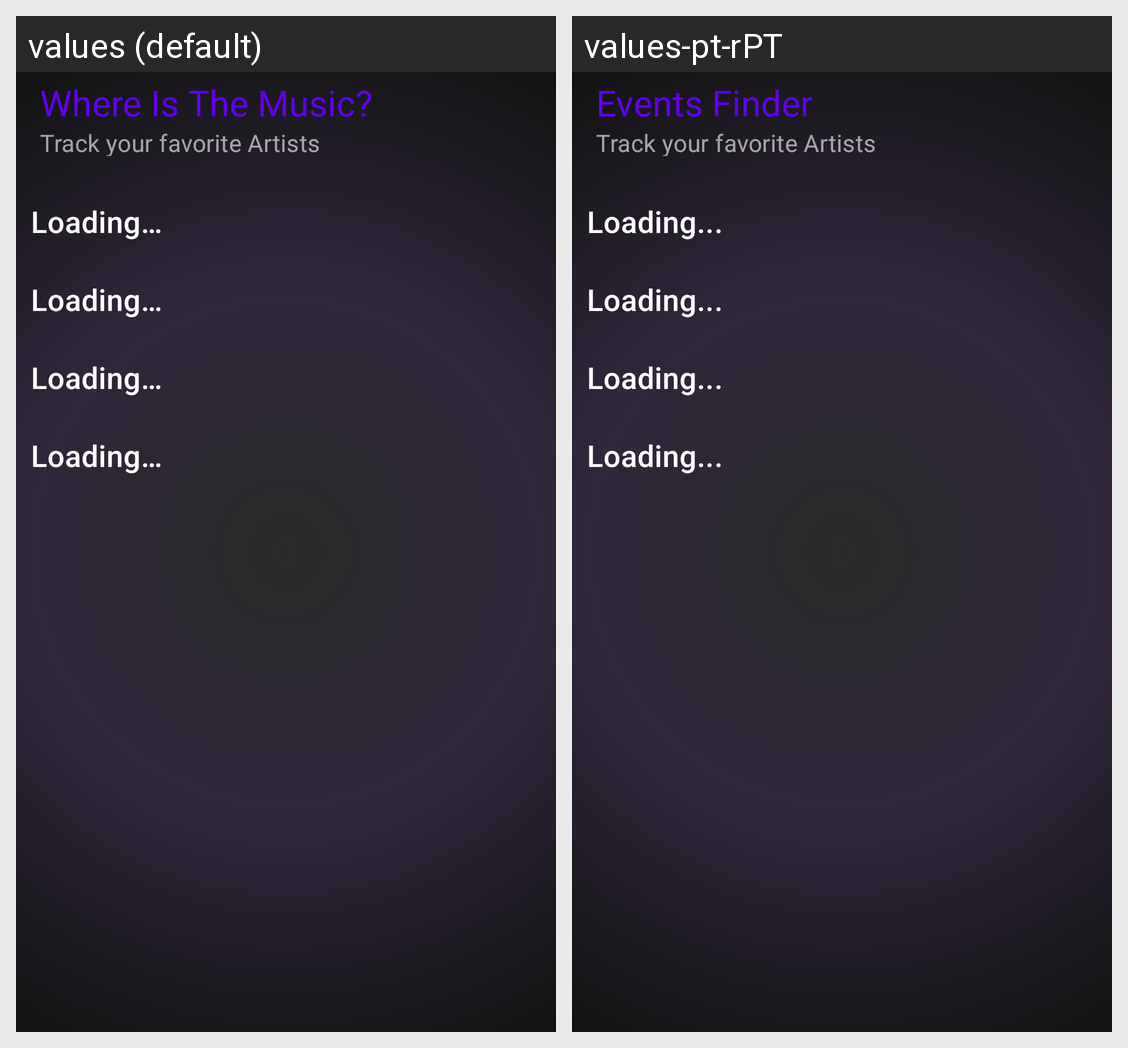

The Android screen above is rendered under two locales of the same app. Produce the string resources it draws, with the default and per-locale values.
Android screen res/layout/fragment_home.xml rendered under 2 locales, left to right: values (default), values-pt-rPT. Device: Nexus 5 (rendered at 1080×1920; each locale shown at half size, 540×960, under a caption strip naming it); theme Theme.EventsFinder.
Strings drawn on this screen, with the default value and each locale's value (text and hints the layout hard-codes, and strings that could not be matched under every locale, appear in the picture but are not listed):

loading
  values: Loading…
  values-pt-rPT: Loading...

app_name
  values: Where Is The Music?
  values-pt-rPT: Events Finder
